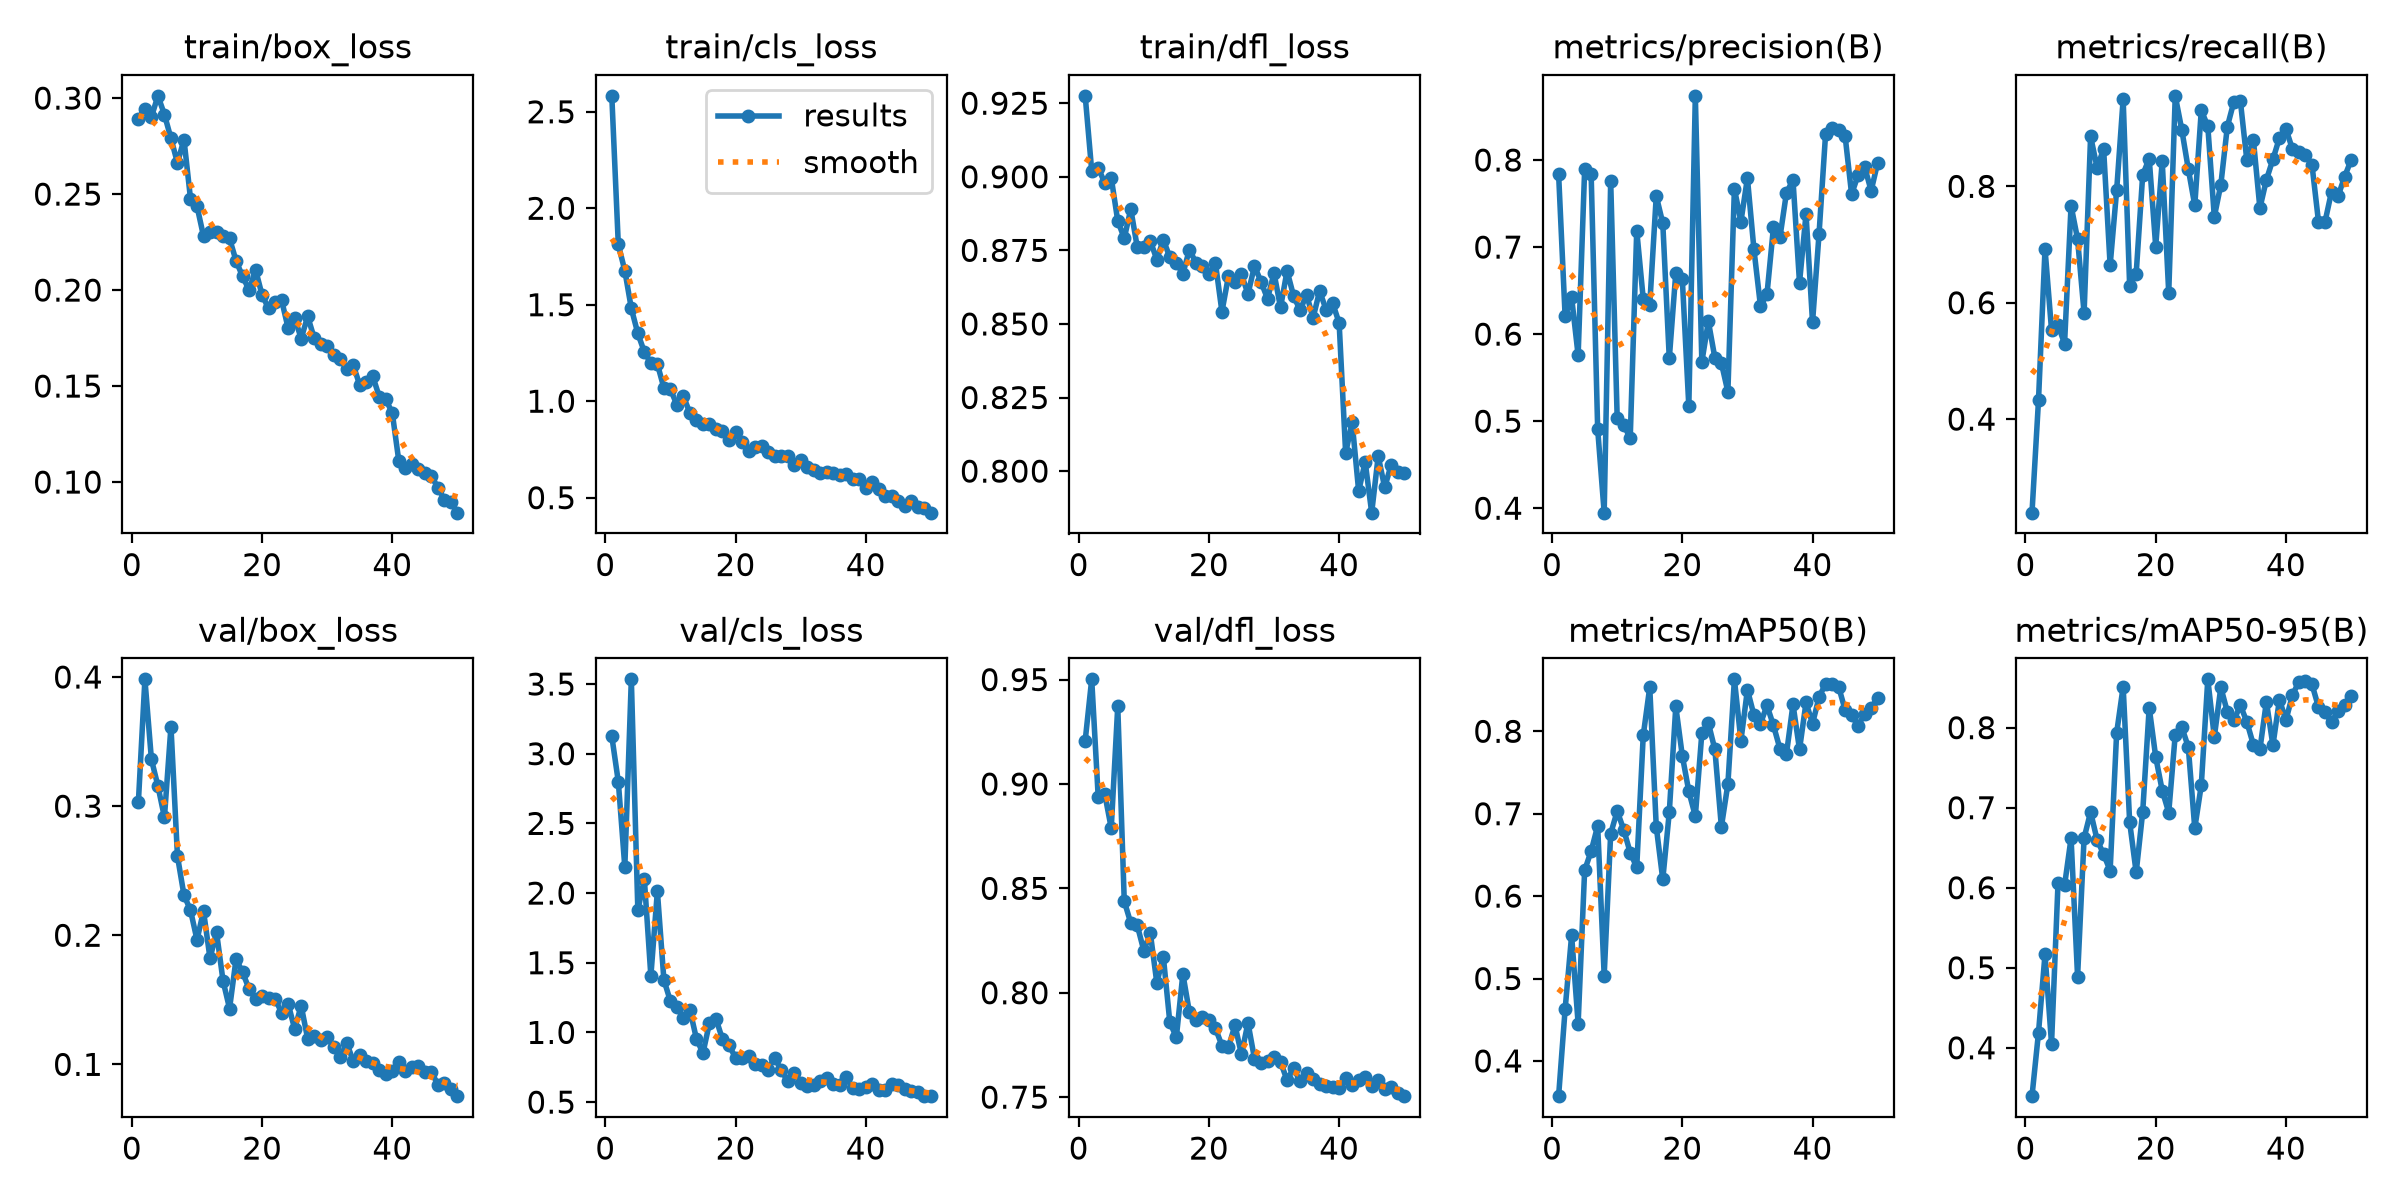

The data file committed next to this chart (first rows):
epoch, time, train/box_loss, train/cls_loss, train/dfl_loss, metrics/precision(B), metrics/recall(B), metrics/mAP50(B), metrics/mAP50-95(B), val/box_loss, val/cls_loss, val/dfl_loss, lr/pg0, lr/pg1, lr/pg2
1, 165.8, 0.2893, 2.583, 0.9275, 0.784, 0.2393, 0.3573, 0.3396, 0.3033, 3.126, 0.9208, 0.0003594, 0.0003594, 0.0003594
2, 335.9, 0.2946, 1.812, 0.9021, 0.6208, 0.4326, 0.4625, 0.419, 0.3982, 2.799, 0.9501, 0.0007153, 0.0007153, 0.0007153
3, 504.7, 0.2902, 1.677, 0.903, 0.6421, 0.6925, 0.5524, 0.5169, 0.3362, 2.186, 0.8937, 0.001057, 0.001057, 0.001057
4, 672.9, 0.3012, 1.481, 0.8979, 0.5757, 0.5532, 0.4453, 0.405, 0.3155, 3.534, 0.8952, 0.001045, 0.001045, 0.001045
5, 841.5, 0.2914, 1.351, 0.8997, 0.7892, 0.5619, 0.6313, 0.6063, 0.2914, 1.877, 0.8789, 0.001023, 0.001023, 0.001023
6, 1010, 0.279, 1.255, 0.885, 0.7835, 0.5296, 0.6546, 0.6028, 0.3617, 2.1, 0.9372, 0.001001, 0.001001, 0.001001
7, 1179, 0.2662, 1.197, 0.8791, 0.491, 0.7668, 0.6851, 0.6619, 0.2613, 1.405, 0.8439, 0.000979, 0.000979, 0.000979
8, 1296, 0.2784, 1.193, 0.889, 0.3949, 0.7095, 0.5036, 0.489, 0.2311, 2.013, 0.8334, 0.000957, 0.000957, 0.000957
9, 1412, 0.2477, 1.069, 0.876, 0.7756, 0.5823, 0.6758, 0.6621, 0.2194, 1.377, 0.8323, 0.000935, 0.000935, 0.000935
10, 1560, 0.2437, 1.062, 0.876, 0.5032, 0.8859, 0.7031, 0.6946, 0.1965, 1.224, 0.8202, 0.000913, 0.000913, 0.000913
11, 1736, 0.2281, 0.9812, 0.8782, 0.4959, 0.8321, 0.6806, 0.6598, 0.2187, 1.182, 0.8286, 0.000891, 0.000891, 0.000891
12, 1904, 0.2301, 1.026, 0.8719, 0.4803, 0.8642, 0.6527, 0.6418, 0.1821, 1.101, 0.8048, 0.000869, 0.000869, 0.000869
13, 2070, 0.2303, 0.938, 0.8786, 0.7189, 0.6642, 0.635, 0.6214, 0.2023, 1.162, 0.8173, 0.000847, 0.000847, 0.000847
14, 2236, 0.2282, 0.9032, 0.8726, 0.6404, 0.7931, 0.795, 0.7934, 0.1647, 0.954, 0.7858, 0.000825, 0.000825, 0.000825
15, 2412, 0.2269, 0.8812, 0.8707, 0.6337, 0.9499, 0.8534, 0.8512, 0.1433, 0.8515, 0.7787, 0.000803, 0.000803, 0.000803
16, 2543, 0.2152, 0.8812, 0.8671, 0.7587, 0.6285, 0.6842, 0.6818, 0.1816, 1.068, 0.809, 0.000781, 0.000781, 0.000781
17, 2703, 0.2072, 0.8541, 0.8752, 0.7275, 0.65, 0.6203, 0.619, 0.1713, 1.099, 0.7907, 0.000759, 0.000759, 0.000759
18, 2873, 0.2, 0.8455, 0.8709, 0.5721, 0.8195, 0.7018, 0.6944, 0.1584, 0.9492, 0.7868, 0.000737, 0.000737, 0.000737
19, 3042, 0.2105, 0.8004, 0.8698, 0.6705, 0.8478, 0.8301, 0.825, 0.1507, 0.9061, 0.7884, 0.000715, 0.000715, 0.000715
20, 3215, 0.1973, 0.8403, 0.867, 0.6632, 0.6966, 0.7702, 0.7633, 0.1528, 0.82, 0.7871, 0.000693, 0.000693, 0.000693
21, 3380, 0.1905, 0.7883, 0.8707, 0.5171, 0.8434, 0.7271, 0.7214, 0.1512, 0.8198, 0.783, 0.000671, 0.000671, 0.000671
22, 3546, 0.194, 0.7405, 0.8541, 0.8737, 0.617, 0.697, 0.694, 0.1506, 0.8333, 0.7747, 0.000649, 0.000649, 0.000649
23, 3711, 0.1947, 0.7644, 0.8662, 0.5681, 0.9555, 0.7977, 0.7913, 0.1401, 0.7744, 0.7738, 0.000627, 0.000627, 0.000627
24, 3873, 0.1801, 0.768, 0.8643, 0.6146, 0.8976, 0.81, 0.8008, 0.1469, 0.7686, 0.7844, 0.0006051, 0.0006051, 0.0006051
25, 4032, 0.1856, 0.7382, 0.8669, 0.5728, 0.83, 0.7781, 0.7759, 0.1274, 0.7337, 0.7705, 0.0005831, 0.0005831, 0.0005831
26, 4198, 0.1748, 0.7137, 0.8602, 0.5668, 0.7673, 0.684, 0.6744, 0.1455, 0.8199, 0.7856, 0.0005611, 0.0005611, 0.0005611
27, 4359, 0.1863, 0.7155, 0.8697, 0.5336, 0.9306, 0.736, 0.7282, 0.1197, 0.7302, 0.7684, 0.0005391, 0.0005391, 0.0005391
28, 4503, 0.175, 0.7147, 0.8643, 0.767, 0.9033, 0.863, 0.8604, 0.1219, 0.6516, 0.7662, 0.0005171, 0.0005171, 0.0005171
29, 4663, 0.172, 0.6676, 0.8586, 0.7293, 0.7476, 0.7887, 0.7884, 0.119, 0.7118, 0.7673, 0.0004951, 0.0004951, 0.0004951
30, 4823, 0.1708, 0.693, 0.8672, 0.7793, 0.8028, 0.8504, 0.8504, 0.1214, 0.6391, 0.7691, 0.0004731, 0.0004731, 0.0004731
31, 4988, 0.166, 0.6577, 0.8556, 0.6973, 0.9025, 0.8197, 0.8197, 0.1135, 0.6171, 0.7668, 0.0004511, 0.0004511, 0.0004511
32, 5149, 0.1641, 0.6432, 0.868, 0.6325, 0.9452, 0.8091, 0.809, 0.1055, 0.625, 0.7582, 0.0004291, 0.0004291, 0.0004291
33, 5312, 0.1589, 0.6297, 0.8596, 0.6456, 0.9469, 0.8314, 0.8281, 0.1165, 0.6536, 0.7638, 0.0004071, 0.0004071, 0.0004071
34, 5476, 0.1609, 0.6309, 0.8547, 0.723, 0.8444, 0.8071, 0.8071, 0.1024, 0.671, 0.7575, 0.0003851, 0.0003851, 0.0003851
35, 5616, 0.1504, 0.6267, 0.8599, 0.7116, 0.88, 0.7786, 0.7786, 0.1074, 0.6268, 0.7616, 0.0003631, 0.0003631, 0.0003631
36, 5726, 0.1519, 0.6158, 0.8521, 0.7627, 0.7625, 0.7728, 0.7728, 0.1024, 0.6259, 0.7585, 0.0003411, 0.0003411, 0.0003411
37, 5835, 0.1551, 0.6243, 0.8612, 0.777, 0.8112, 0.8327, 0.8324, 0.1011, 0.6767, 0.7563, 0.0003191, 0.0003191, 0.0003191
38, 5947, 0.1444, 0.5952, 0.8548, 0.659, 0.8464, 0.7779, 0.7779, 0.09559, 0.602, 0.7554, 0.0002971, 0.0002971, 0.0002971
39, 6057, 0.1432, 0.5945, 0.8571, 0.7379, 0.8831, 0.8349, 0.8349, 0.09244, 0.5944, 0.7546, 0.0002751, 0.0002751, 0.0002751
40, 6178, 0.1358, 0.5505, 0.8504, 0.6136, 0.8987, 0.8093, 0.8093, 0.09467, 0.6116, 0.7545, 0.0002531, 0.0002531, 0.0002531
41, 6308, 0.1109, 0.5829, 0.8061, 0.7152, 0.8639, 0.8414, 0.8407, 0.102, 0.6267, 0.7593, 0.0002311, 0.0002311, 0.0002311
42, 6448, 0.1073, 0.5435, 0.8165, 0.8295, 0.8594, 0.8576, 0.8576, 0.09511, 0.5885, 0.756, 0.0002091, 0.0002091, 0.0002091
43, 6587, 0.1094, 0.5065, 0.7932, 0.8364, 0.8538, 0.8579, 0.8579, 0.09798, 0.5868, 0.7584, 0.0001871, 0.0001871, 0.0001871
44, 6730, 0.1067, 0.5089, 0.8031, 0.8339, 0.837, 0.8542, 0.8541, 0.09886, 0.6274, 0.7595, 0.0001651, 0.0001651, 0.0001651
45, 6877, 0.1046, 0.4846, 0.7859, 0.8278, 0.7393, 0.826, 0.8257, 0.09429, 0.6225, 0.7555, 0.0001431, 0.0001431, 0.0001431
46, 7020, 0.1033, 0.4575, 0.8051, 0.7608, 0.739, 0.8192, 0.8192, 0.09404, 0.5934, 0.7581, 0.0001211, 0.0001211, 0.0001211
47, 7162, 0.09698, 0.4824, 0.7944, 0.7828, 0.7907, 0.8066, 0.8066, 0.08438, 0.5782, 0.7537, 9.91012e-05, 9.91012e-05, 9.91012e-05
48, 7302, 0.09089, 0.451, 0.8022, 0.7922, 0.7829, 0.8211, 0.8211, 0.08589, 0.5748, 0.7548, 7.71034e-05, 7.71034e-05, 7.71034e-05
49, 7442, 0.08964, 0.446, 0.7996, 0.7647, 0.816, 0.8287, 0.8287, 0.08114, 0.5457, 0.7518, 5.51056e-05, 5.51056e-05, 5.51056e-05
50, 7581, 0.08405, 0.4223, 0.7993, 0.7967, 0.845, 0.8401, 0.8401, 0.07538, 0.5426, 0.7505, 3.31078e-05, 3.31078e-05, 3.31078e-05
